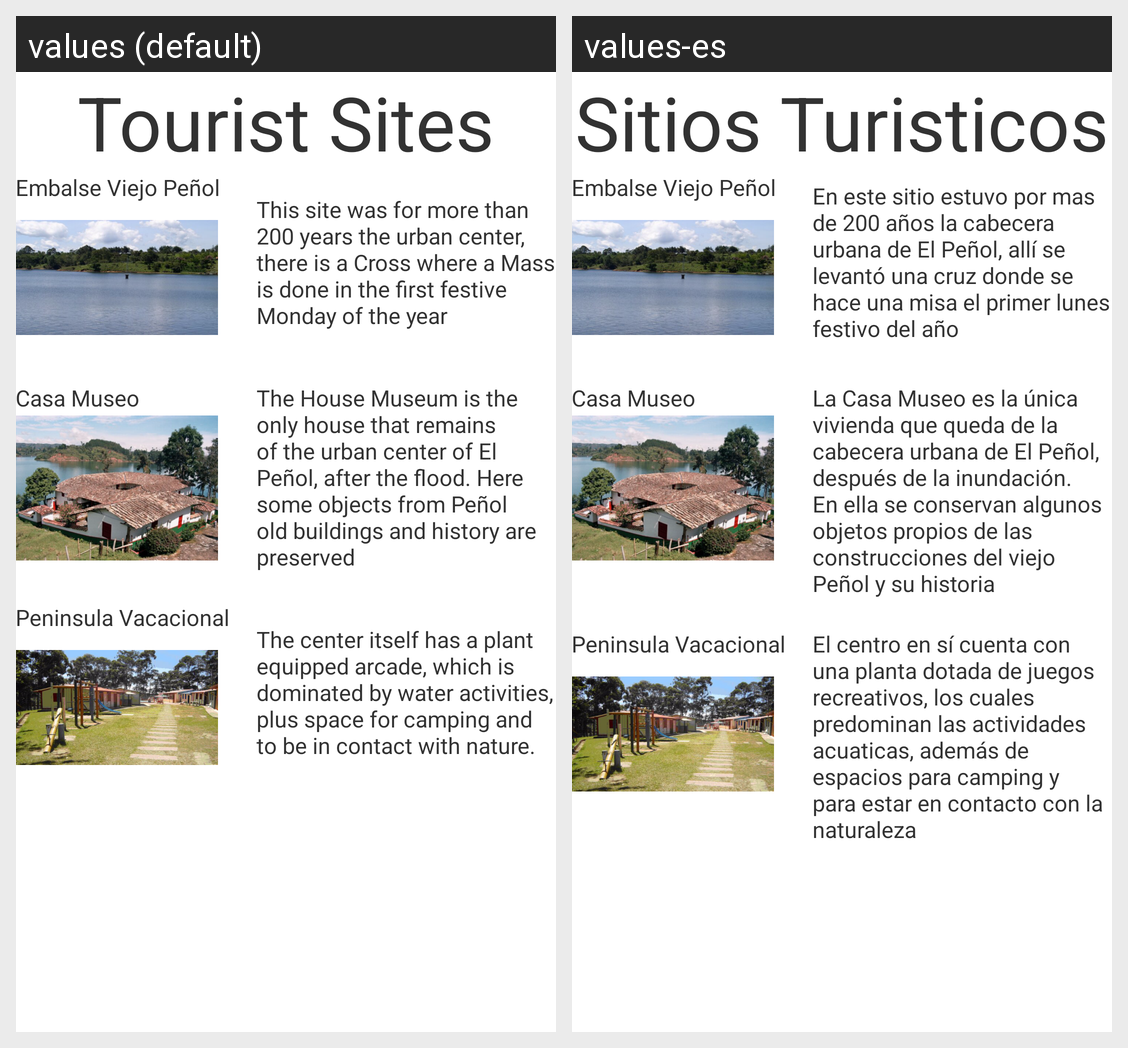

This grid shows one Android layout under two languages. Give, for every string resource on the screen, its name, the default text and each shown locale's text.
Android screen res/layout/activity_turismo.xml rendered under 2 locales, left to right: values (default), values-es. Device: Nexus 5 (rendered at 1080×1920; each locale shown at half size, 540×960, under a caption strip naming it); theme AppTheme.
Strings drawn on this screen, with the default value and each locale's value (text and hints the layout hard-codes, and strings that could not be matched under every locale, appear in the picture but are not listed):

action_turism
  values: Tourist Sites
  values-es: Sitios Turisticos

title_embalse
  values: Embalse Viejo Peñol
  values-es: Embalse Viejo Peñol  [not translated; the default value is used]

d_embalse
  values: This site was for more than 200 years the urban center, there is a Cross where a Mass is done in the first festive Monday of the year
  values-es: En este sitio estuvo por mas de 200 años la cabecera urbana de El Peñol, allí se levantó una cruz donde se hace una misa el primer lunes festivo del año

title_casam
  values: Casa Museo
  values-es: Casa Museo  [not translated; the default value is used]

d_casam
  values: The House Museum is the only house that remains of the urban center of El Peñol, after the flood. Here some objects from Peñol old buildings and history are preserved
  values-es: La Casa Museo es la única vivienda que queda de la cabecera urbana de El Peñol, después de la inundación. En ella se conservan algunos objetos propios de las construcciones del viejo Peñol y su historia

title_vacac
  values: Peninsula Vacacional
  values-es: Peninsula Vacacional  [not translated; the default value is used]

d_vacac
  values: The center itself has a plant equipped arcade, which is dominated by water activities, plus space for camping and to be in contact with nature.
  values-es: El centro en sí cuenta con una planta dotada de juegos recreativos, los cuales predominan las actividades acuaticas, además de espacios para camping y para estar en contacto con la naturaleza
